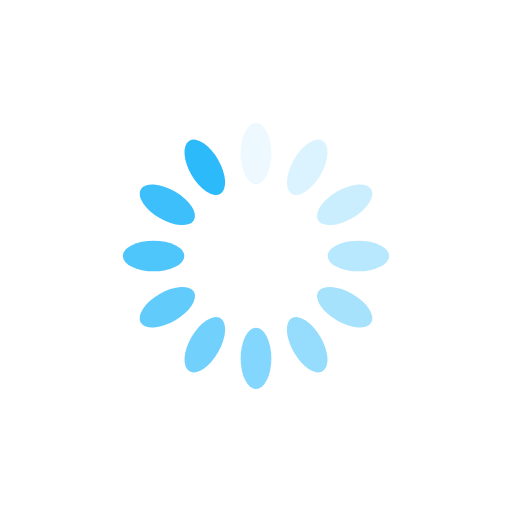
t = 0.00 s
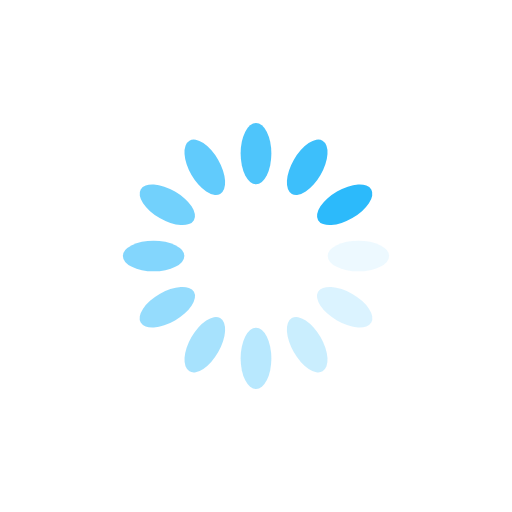
t = 0.25 s
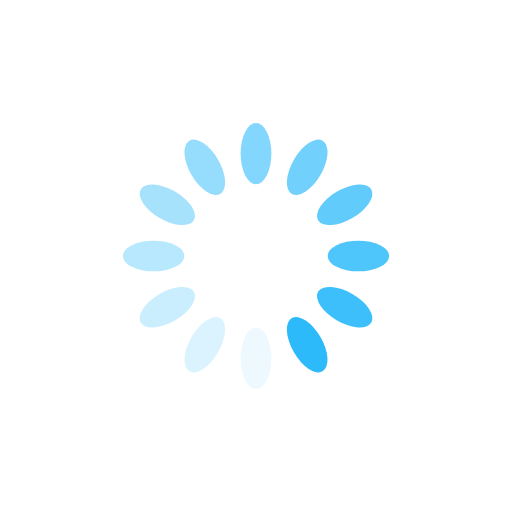
t = 0.50 s
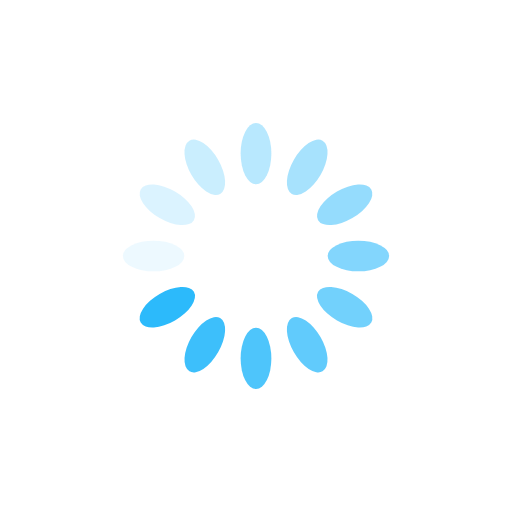
t = 0.75 s

The animated SVG that drew these frames (rendered in a browser with its animation timeline set to each time). Animation: 12 SMIL elements (animate=12); one cycle of 1.00 s, repeats indefinitely.

<?xml version="1.0" encoding="utf-8"?>
<svg xmlns="http://www.w3.org/2000/svg" xmlns:xlink="http://www.w3.org/1999/xlink" style="margin: auto; background: none; display: block; shape-rendering: auto;" width="200px" height="200px" viewBox="0 0 100 100" preserveAspectRatio="xMidYMid">
<g transform="rotate(0 50 50)">
  <rect x="47" y="24" rx="3" ry="6" width="6" height="12" fill="#2cbafb">
    <animate attributeName="opacity" values="1;0" keyTimes="0;1" dur="1s" begin="-0.9166666666666666s" repeatCount="indefinite"></animate>
  </rect>
</g><g transform="rotate(30 50 50)">
  <rect x="47" y="24" rx="3" ry="6" width="6" height="12" fill="#2cbafb">
    <animate attributeName="opacity" values="1;0" keyTimes="0;1" dur="1s" begin="-0.8333333333333334s" repeatCount="indefinite"></animate>
  </rect>
</g><g transform="rotate(60 50 50)">
  <rect x="47" y="24" rx="3" ry="6" width="6" height="12" fill="#2cbafb">
    <animate attributeName="opacity" values="1;0" keyTimes="0;1" dur="1s" begin="-0.75s" repeatCount="indefinite"></animate>
  </rect>
</g><g transform="rotate(90 50 50)">
  <rect x="47" y="24" rx="3" ry="6" width="6" height="12" fill="#2cbafb">
    <animate attributeName="opacity" values="1;0" keyTimes="0;1" dur="1s" begin="-0.6666666666666666s" repeatCount="indefinite"></animate>
  </rect>
</g><g transform="rotate(120 50 50)">
  <rect x="47" y="24" rx="3" ry="6" width="6" height="12" fill="#2cbafb">
    <animate attributeName="opacity" values="1;0" keyTimes="0;1" dur="1s" begin="-0.5833333333333334s" repeatCount="indefinite"></animate>
  </rect>
</g><g transform="rotate(150 50 50)">
  <rect x="47" y="24" rx="3" ry="6" width="6" height="12" fill="#2cbafb">
    <animate attributeName="opacity" values="1;0" keyTimes="0;1" dur="1s" begin="-0.5s" repeatCount="indefinite"></animate>
  </rect>
</g><g transform="rotate(180 50 50)">
  <rect x="47" y="24" rx="3" ry="6" width="6" height="12" fill="#2cbafb">
    <animate attributeName="opacity" values="1;0" keyTimes="0;1" dur="1s" begin="-0.4166666666666667s" repeatCount="indefinite"></animate>
  </rect>
</g><g transform="rotate(210 50 50)">
  <rect x="47" y="24" rx="3" ry="6" width="6" height="12" fill="#2cbafb">
    <animate attributeName="opacity" values="1;0" keyTimes="0;1" dur="1s" begin="-0.3333333333333333s" repeatCount="indefinite"></animate>
  </rect>
</g><g transform="rotate(240 50 50)">
  <rect x="47" y="24" rx="3" ry="6" width="6" height="12" fill="#2cbafb">
    <animate attributeName="opacity" values="1;0" keyTimes="0;1" dur="1s" begin="-0.25s" repeatCount="indefinite"></animate>
  </rect>
</g><g transform="rotate(270 50 50)">
  <rect x="47" y="24" rx="3" ry="6" width="6" height="12" fill="#2cbafb">
    <animate attributeName="opacity" values="1;0" keyTimes="0;1" dur="1s" begin="-0.16666666666666666s" repeatCount="indefinite"></animate>
  </rect>
</g><g transform="rotate(300 50 50)">
  <rect x="47" y="24" rx="3" ry="6" width="6" height="12" fill="#2cbafb">
    <animate attributeName="opacity" values="1;0" keyTimes="0;1" dur="1s" begin="-0.08333333333333333s" repeatCount="indefinite"></animate>
  </rect>
</g><g transform="rotate(330 50 50)">
  <rect x="47" y="24" rx="3" ry="6" width="6" height="12" fill="#2cbafb">
    <animate attributeName="opacity" values="1;0" keyTimes="0;1" dur="1s" begin="0s" repeatCount="indefinite"></animate>
  </rect>
</g>
<!-- [ldio] generated by https://loading.io/ --></svg>
